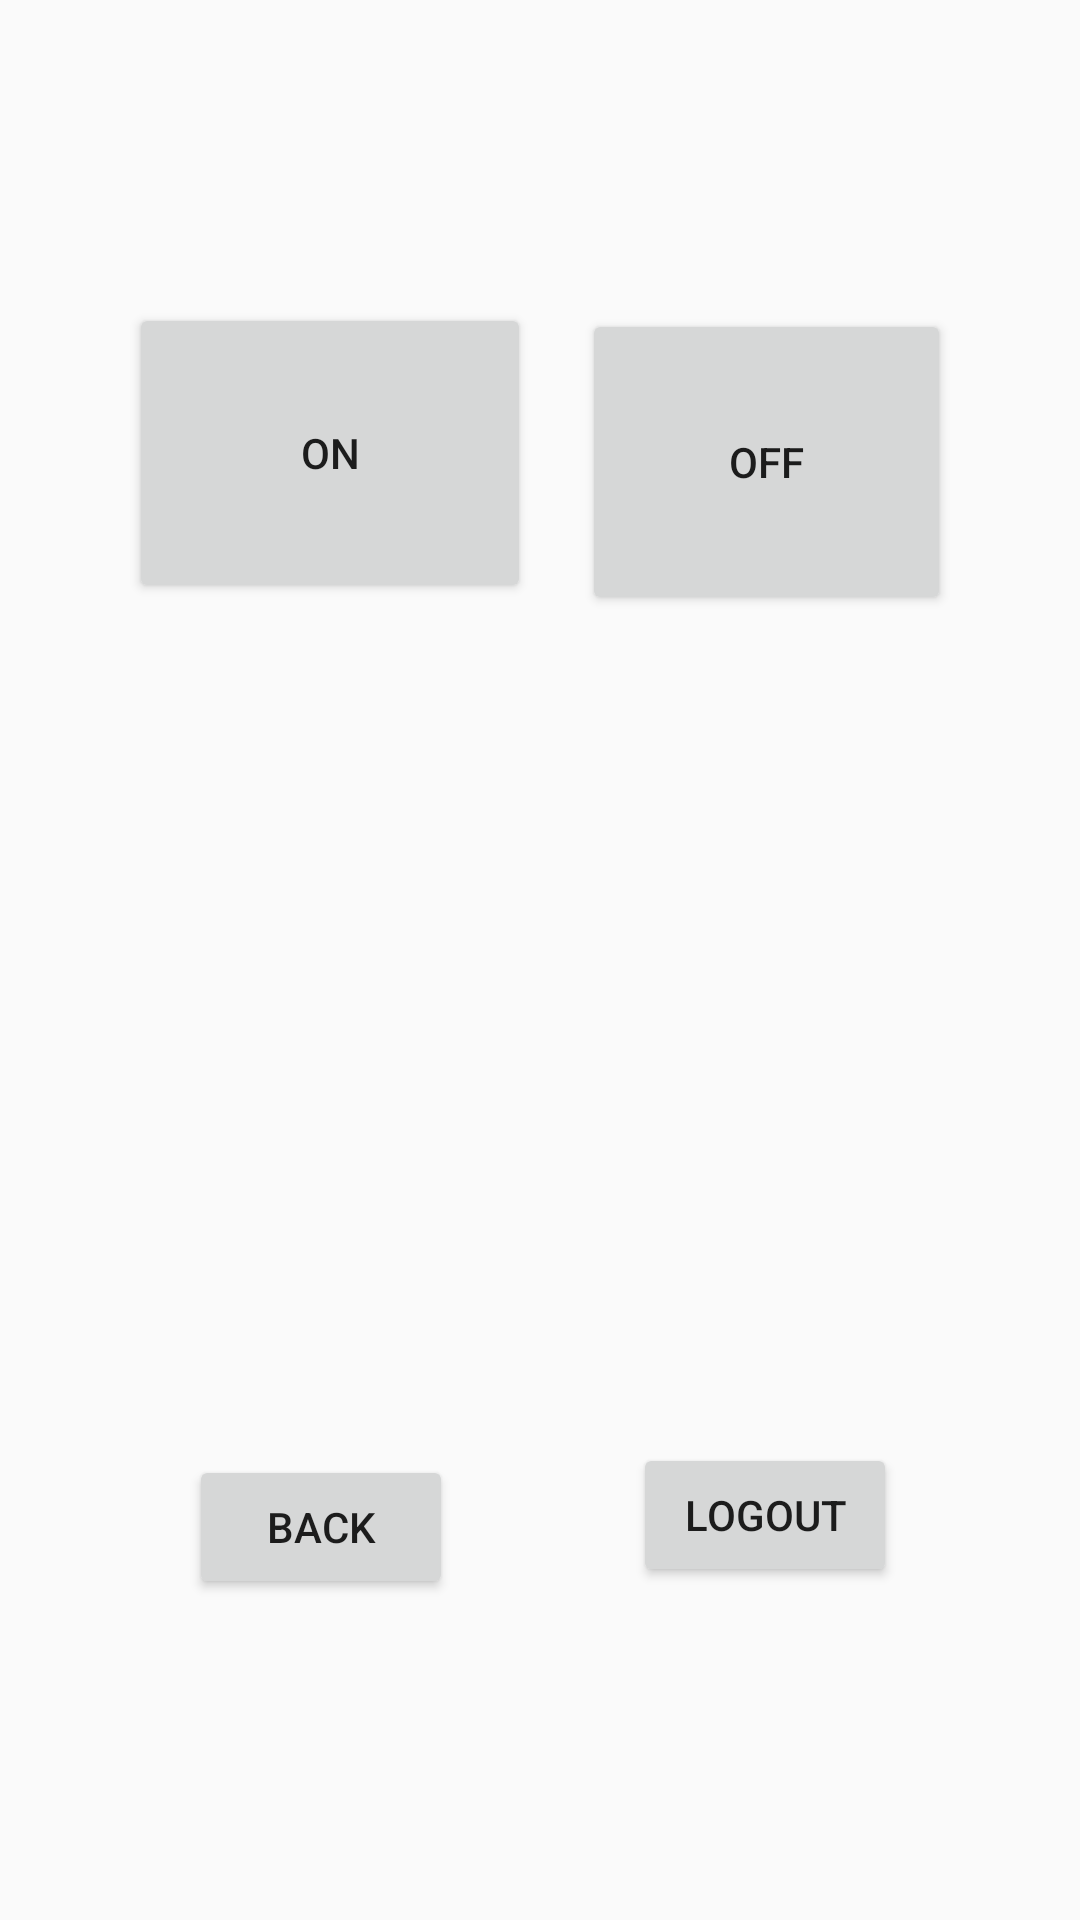

The Android layout XML behind this screen, and the referenced resources:
<!-- AndroidManifest.xml: application theme Theme.MultiTaskingApp -->
<!-- res/layout/activity_torch.xml -->
<?xml version="1.0" encoding="utf-8"?>
<RelativeLayout xmlns:android="http://schemas.android.com/apk/res/android"
    xmlns:app="http://schemas.android.com/apk/res-auto"
    xmlns:tools="http://schemas.android.com/tools"
    android:layout_width="match_parent"
    android:layout_height="match_parent"
    tools:context=".Torch"
    android:background="@drawable/torchj"
    >

    <Button
        android:id="@+id/button38"
        android:layout_width="134dp"
        android:layout_height="100dp"
        android:layout_alignParentStart="true"
        android:layout_alignParentLeft="true"
        android:layout_alignParentTop="true"
        android:layout_marginStart="43dp"
        android:layout_marginLeft="43dp"
        android:layout_marginTop="101dp"
        android:text="ON" />

    <Button
        android:id="@+id/button39"
        android:layout_width="123dp"
        android:layout_height="102dp"
        android:layout_alignParentTop="true"
        android:layout_alignParentEnd="true"
        android:layout_alignParentRight="true"
        android:layout_marginTop="103dp"
        android:layout_marginEnd="43dp"
        android:layout_marginRight="43dp"
        android:text="OFF" />

    <Button
        android:id="@+id/button40"
        android:layout_width="wrap_content"
        android:layout_height="wrap_content"
        android:layout_alignParentStart="true"
        android:layout_alignParentLeft="true"
        android:layout_alignParentBottom="true"
        android:layout_marginStart="63dp"
        android:layout_marginLeft="63dp"
        android:layout_marginBottom="107dp"
        android:text="BACK" />

    <Button
        android:id="@+id/button41"
        android:layout_width="wrap_content"
        android:layout_height="wrap_content"
        android:layout_alignParentEnd="true"
        android:layout_alignParentRight="true"
        android:layout_alignParentBottom="true"
        android:layout_marginEnd="61dp"
        android:layout_marginRight="61dp"
        android:layout_marginBottom="111dp"
        android:text="LOGOUT" />
</RelativeLayout>
<!-- resources referenced by this layout -->
<resources>
  <style name="Theme.MultiTaskingApp" parent="Theme.AppCompat.DayNight.DarkActionBar">
          
          <item name="colorPrimary">@color/purple_500</item>
          <item name="colorPrimaryVariant">@color/purple_700</item>
          <item name="colorOnPrimary">@color/white</item>
          
          <item name="colorSecondary">@color/teal_200</item>
          <item name="colorSecondaryVariant">@color/teal_700</item>
          <item name="colorOnSecondary">@color/black</item>
          
          <item name="android:statusBarColor" tools:targetApi="l">?attr/colorPrimaryVariant</item>
          
      </style>
  <!-- not gathered from this repository: default colours our renderer supplied (Android Studio template values) -->
  <color name="purple_500">#FF6200EE</color>
  <color name="purple_700">#FF3700B3</color>
  <color name="teal_200">#FF03DAC5</color>
  <color name="teal_700">#FF018786</color>
  <color name="black">#FF000000</color>
  <color name="white">#FFFFFFFF</color>
</resources>
